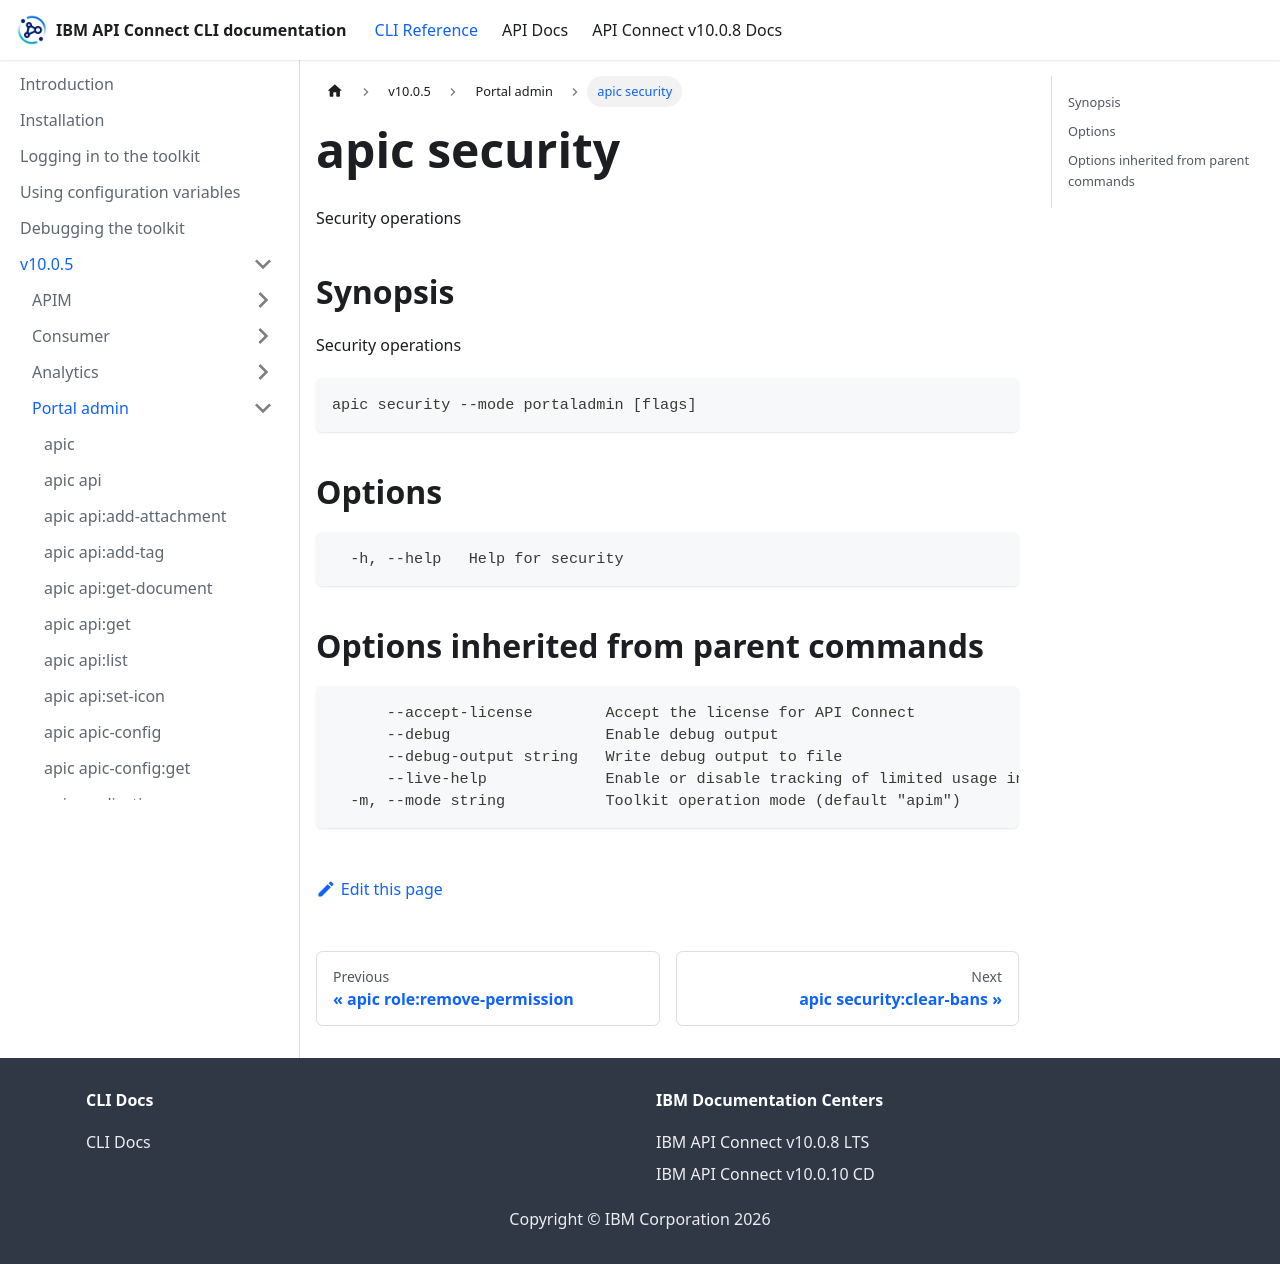

repository: ibm-apiconnect/clidocs · page: docs/v1005/portaladmin/apic_security.html · generator: docusaurus

# apic security

Security operations

## Synopsis

Security operations

```
apic security --mode portaladmin [flags]
```

## Options

```
  -h, --help   Help for security
```

## Options inherited from parent commands

```
      --accept-license        Accept the license for API Connect
      --debug                 Enable debug output
      --debug-output string   Write debug output to file
      --live-help             Enable or disable tracking of limited usage information
  -m, --mode string           Toolkit operation mode (default "apim")
```
